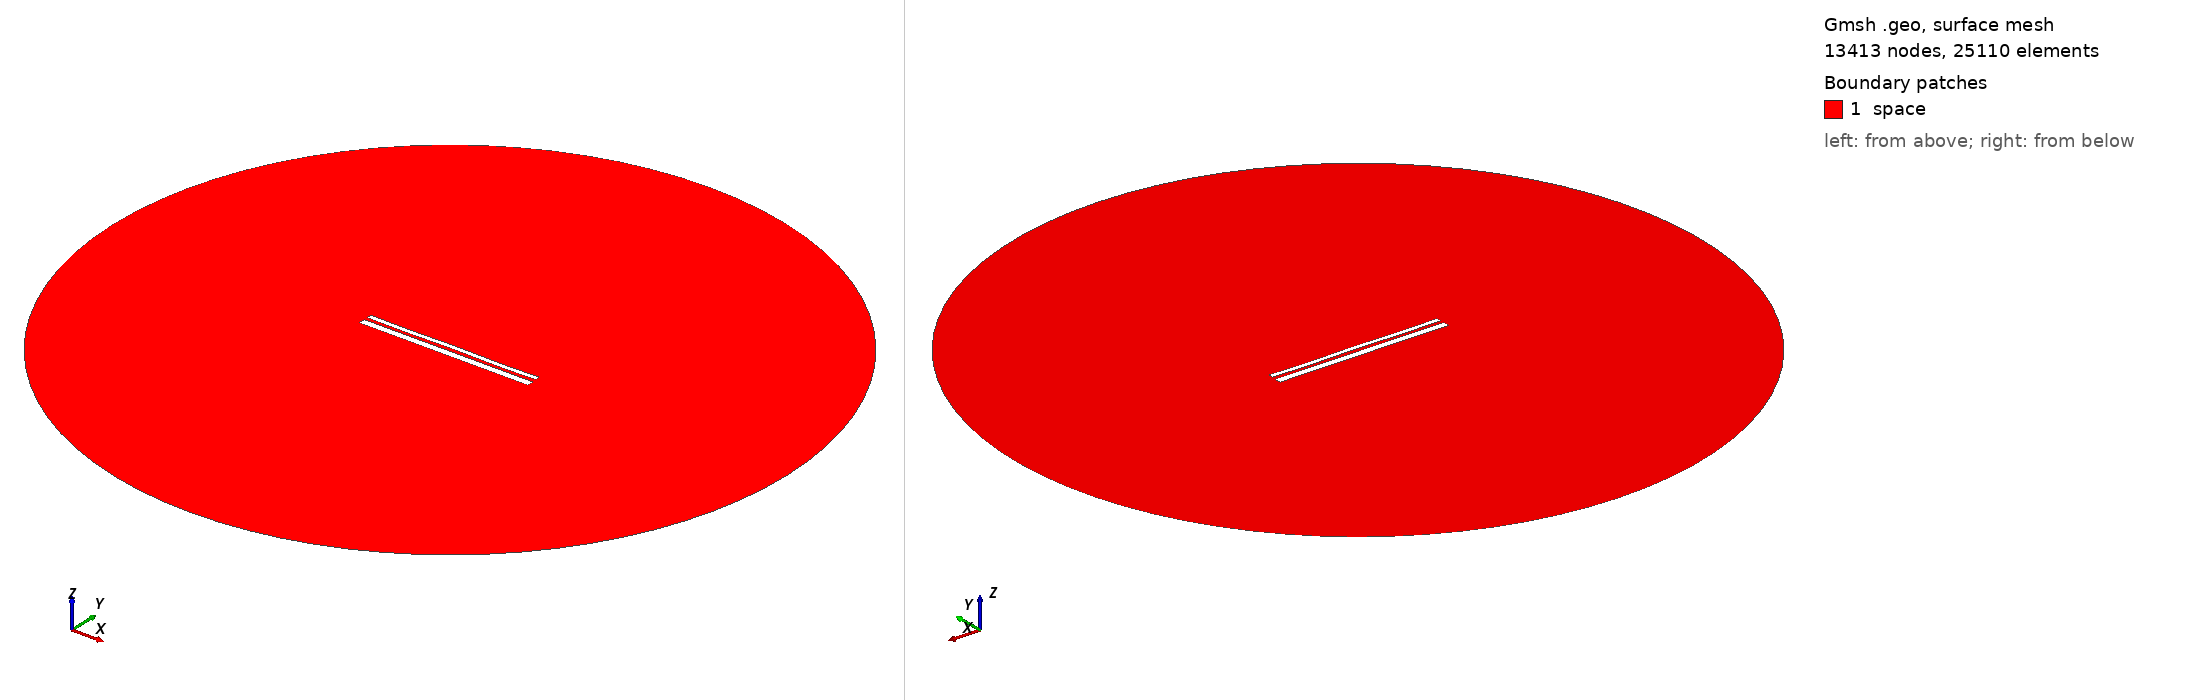

Gmsh geometry script, surface-meshed: 13413 nodes, 25110 surface elements. Boundary patches (legend numbers): 1 space. Left view from above one corner, right view from below the opposite corner. Legend entries are the model's physical surfaces. The drawing asked Gmsh for element sizes between 1% and 20% of the model's largest extent; the script's own settings can give other sizes.

=== 12811.geo (drawn) ===
//---------------------------------------
// Geometry kernel
//---------------------------------------

SetFactory("OpenCASCADE");



//---------------------------------------
// Parameters of the geometry
//---------------------------------------

// Overetch of the upper plate
overetch = 0.5;

// Distance between the plates
distance = 1.5;

// Discretization over the x axis (for the deformation)
nx = 50; 

// Length of the plate
L = 100 - overetch; 

// Number of modes
n = 4; 

// 1st mode coefficient
coeff(1) = 0.0;
beta(1) = 0.596864 * 3.1415926535 / L;

// 2nd mode coefficient
coeff(2) = 0.0;
beta(2) = 1.49418 * 3.1415926535 / L;

// 3rd mode coefficient
coeff(3) = 0.0;
beta(3) = 2.50025 * 3.1415926535 / L;

// 4th mode coefficient
coeff(4) = -0.15;
beta(4) = 3.49999 * 3.1415926535 / L;



//---------------------------------------
// Upper plate (deformed rectangle)
//---------------------------------------

// Coordiantes of the upper plate
xmin = -50;
xmax = 50 - overetch;

// Height of the upper plate
yheight = 4 - 2 * overetch;

// Indexes of the points
UpperID[] = {};
LowerID[] = {};
LeftID[] = {};
RightID[] = {};

// Point index
p = 1;

// Horizontal edges
For i In {1:nx}
    x = xmin + (i-1)*(xmax - xmin)/(nx-1);

    y_bottom = distance / 2 + overetch;
    For j In {1:n}
        C = (Cosh(beta(j)*L) + Cos(beta(j)*L)) / (Sinh(beta(j)*L) + Sin(beta(j)*L));
        y_bottom  = y_bottom + coeff(j) * (Cosh(beta(j)*(x+50)) - Cos(beta(j)*(x+50)) - C * (Sinh(beta(j)*(x+50)) - Sin(beta(j)*(x+50))));
    EndFor

    y_top = y_bottom + yheight;

    Point(p) = {x, y_top, 0, 1.0};
    UpperID[i] = p;
    p = p + 1;

    Point(p) = {x, y_bottom, 0, 1.0};
    LowerID[i] = p;
    p = p + 1;
EndFor

// Create point lists
UpperPts[] = {}; LowerPts[] = {};
For i In {1:nx}
  UpperPts[] += {UpperID[i]};
  LowerPts[] += {LowerID[i]};
EndFor

// Build splines
Spline(1) = {UpperPts[]};
Spline(2) = {LowerPts[]};
Line(3) = {LowerPts[nx-1], UpperPts[nx-1]};
Line(4) = {LowerPts[0], UpperPts[0]};

// Build the plane surface
Curve Loop(1) = {2, 3, -1, -4};
Plane Surface(1) = {1};



//---------------------------------------
// Lower plate (rectangle)
//---------------------------------------

// Vertices
Point(1001) = {-50, -1, 0, 1.0};
Point(1002) = { 50, -1, 0, 1.0};
Point(1003) = { 50,  -5, 0, 1.0};
Point(1004) = {-50,  -5, 0, 1.0};

// Edges
Line(5) = {1001, 1002};
Line(6) = {1002, 1003};
Line(7) = {1003, 1004};
Line(8) = {1004, 1001};

// Plane surface
Line Loop(2) = {5, 6, 7, 8};
Plane Surface(2) = {2}; 



//---------------------------------------
// Outer (fictious) boundary
//---------------------------------------

// Points
Point(1005) = {0, 0, 0};       // Center
Point(1006) = {200, 0, 0};     // Start point
Point(1007) = {0, 200, 0};     // 90 degrees
Point(1008) = {-200, 0, 0};    // 180 degrees
Point(1009) = {0, -200, 0};    // 270 degrees

// Circle arcs (each needs start, center, end)
Circle(9) = {1006, 1005, 1007};
Circle(10) = {1007, 1005, 1008};
Circle(11) = {1008, 1005, 1009};
Circle(12) = {1009, 1005, 1006};

// Plane surface for the entire domain
Curve Loop(3) = {9, 10, 11, 12};
Surface(3) = {3};

// Subtract the plates from the whole domain to obtain the actual domain where we want to solve the equations
BooleanDifference{ Surface{3}; Delete; }{ Surface{1}; Surface{2}; Delete; }




//---------------------------------------
// Transfinite Lines/Curves
//---------------------------------------

// Set the number of points on the boundaries
r = 7;

// Plates
Transfinite Curve {1, 2} = 50*r Using Progression 1;
Transfinite Curve {3, 4} = 2*r Using Progression 1;
Transfinite Line {5, 7} = 50*r Using Progression 1;
Transfinite Line {6, 8} = 2*r Using Progression 1;

// Outer boundary
Transfinite Line {9, 10, 11, 12} = 20 Using Progression 1;



//---------------------------------------
// Physical groups
//---------------------------------------                

// Physical curves (boundaries)
Physical Line("force_segment", 10) = {2};
Physical Line("upper_plate", 11) = {1, 3, 4};
Physical Line("lower_plate", 12) = {5, 6, 7, 8};
Physical Line("boundary", 20) = {9, 10, 11, 12};

// Physical Surfaces
Physical Surface("space", 30) = {3};



//---------------------------------------
// 6. Generate the Mesh
//---------------------------------------

// 2D mesh generation
Mesh 2;
